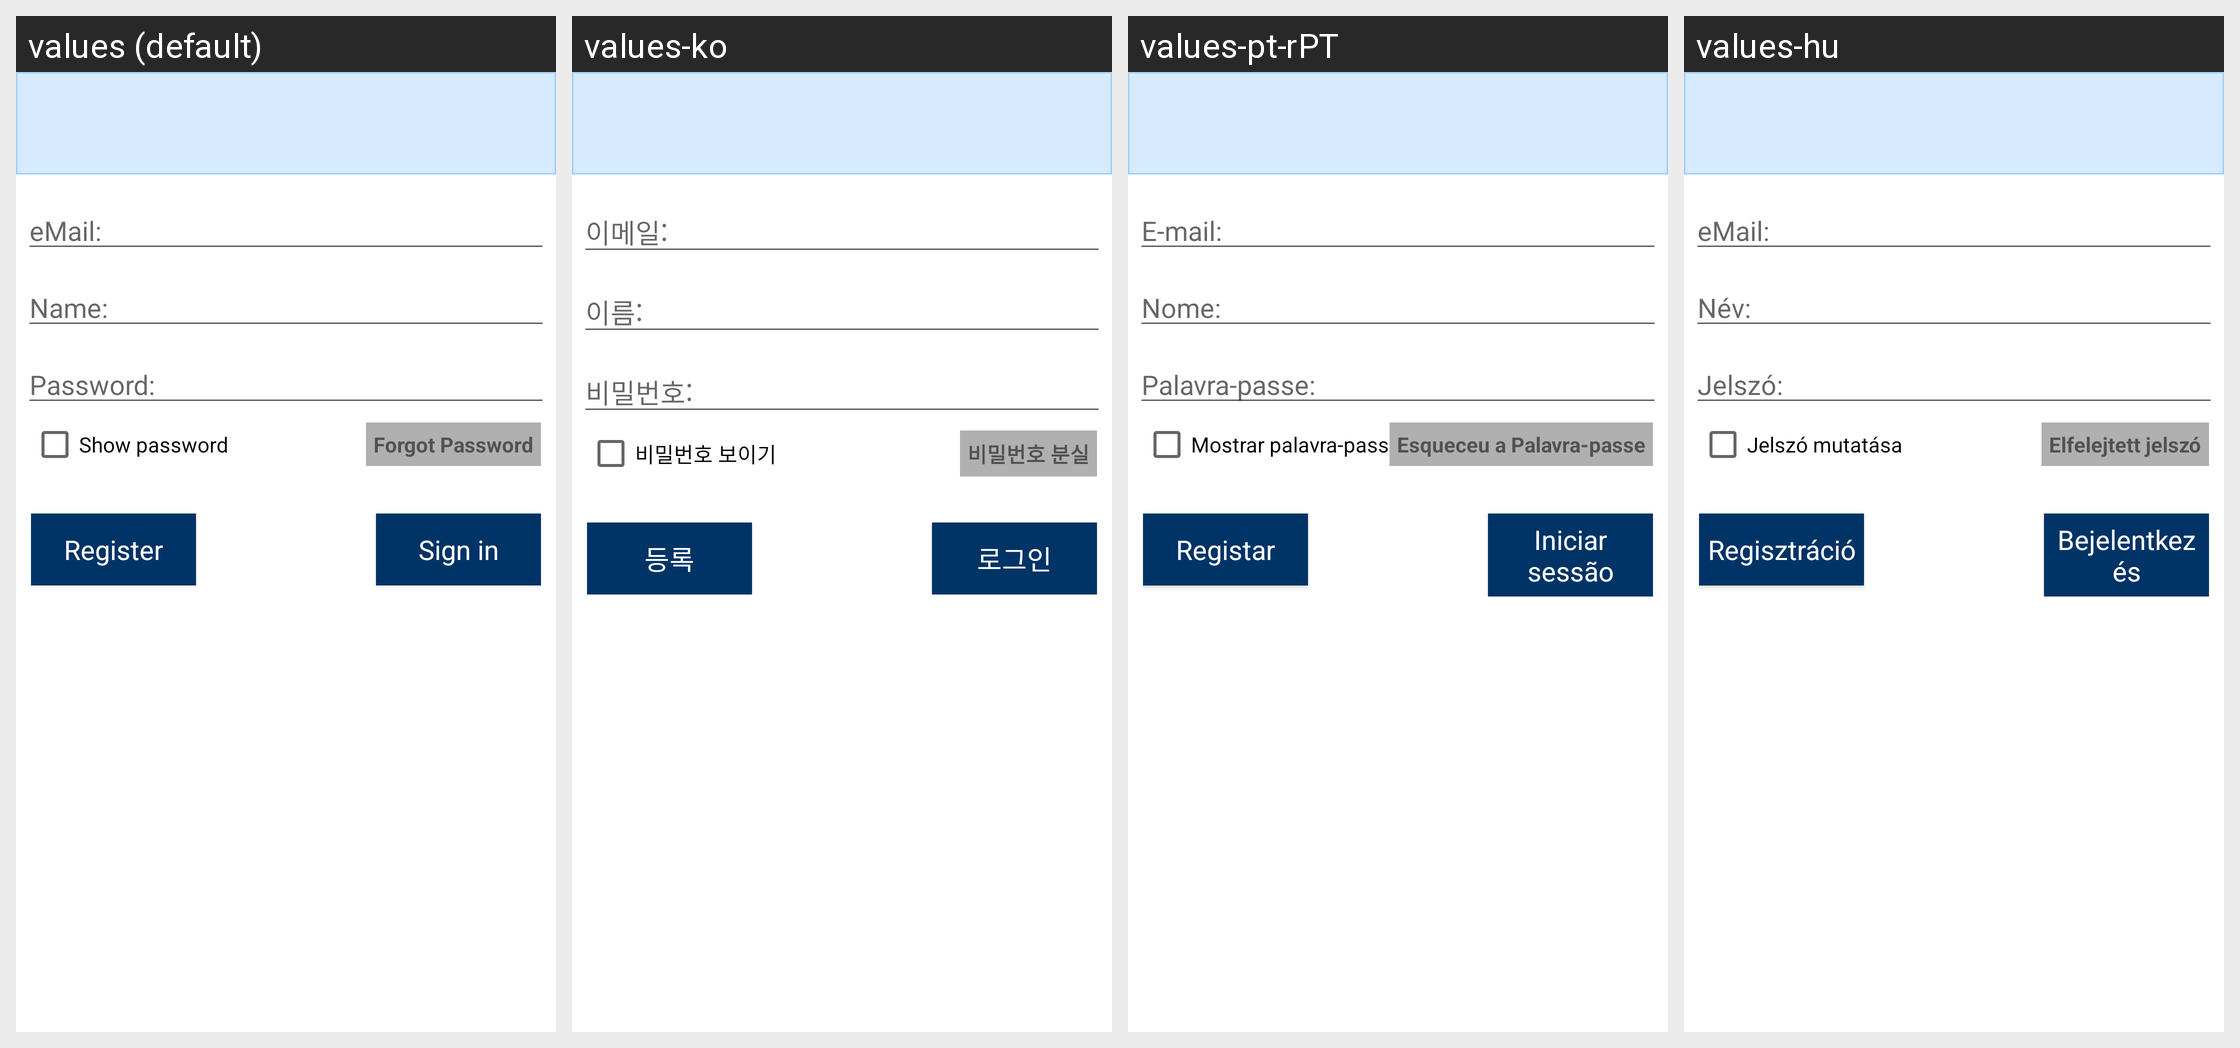

This grid shows one Android layout under several languages. Give, for every string resource on the screen, its name, the default text and each shown locale's text.
Android screen res/layout/attach_project_credential_input_dialog.xml rendered under 4 locales, left to right: values (default), values-ko, values-pt-rPT, values-hu. Device: Nexus 5 (rendered at 1080×1920; each locale shown at half size, 540×960, under a caption strip naming it); theme Theme.Styled.
Other locales in the repository, not shown: values-bg, values-ca, values-cs, values-da, values-de, values-el, values-en, values-es, values-fi, values-fr, values-he, values-hr, values-it-rIT, values-ja, values-ka, values-lt, values-nl, values-pl, values-pt-rBR, values-ro, values-ru, values-ru-rRU, values-sk, values-sl, values-sv, values-tr, values-uk, values-zh-rCN, values-zh-rTW.
Strings drawn on this screen, with the default value and each locale's value (text and hints the layout hard-codes, and strings that could not be matched under every locale, appear in the picture but are not listed):

attachproject_login_header_id_email
  values: eMail:
  values-ko: 이메일:
  values-pt-rPT: E-mail:
  values-hu: eMail:

attachproject_login_header_id_name
  values: Name:
  values-ko: 이름:
  values-pt-rPT: Nome:
  values-hu: Név:

attachproject_login_header_pwd
  values: Password:
  values-ko: 비밀번호:
  values-pt-rPT: Palavra-passe:
  values-hu: Jelszó:

attachproject_credential_input_show_pwd
  values: Show password
  values-ko: 비밀번호 보이기
  values-pt-rPT: Mostrar palavra-passe
  values-hu: Jelszó mutatása

attachproject_login_button_forgotpw
  values: Forgot Password
  values-ko: 비밀번호 분실
  values-pt-rPT: Esqueceu a Palavra-passe
  values-hu: Elfelejtett jelszó

attachproject_login_button_registration
  values: Register
  values-ko: 등록
  values-pt-rPT: Registar
  values-hu: Regisztráció

attachproject_login_button_login
  values: Sign in
  values-ko: 로그인
  values-pt-rPT: Iniciar sessão
  values-hu: Bejelentkezés
